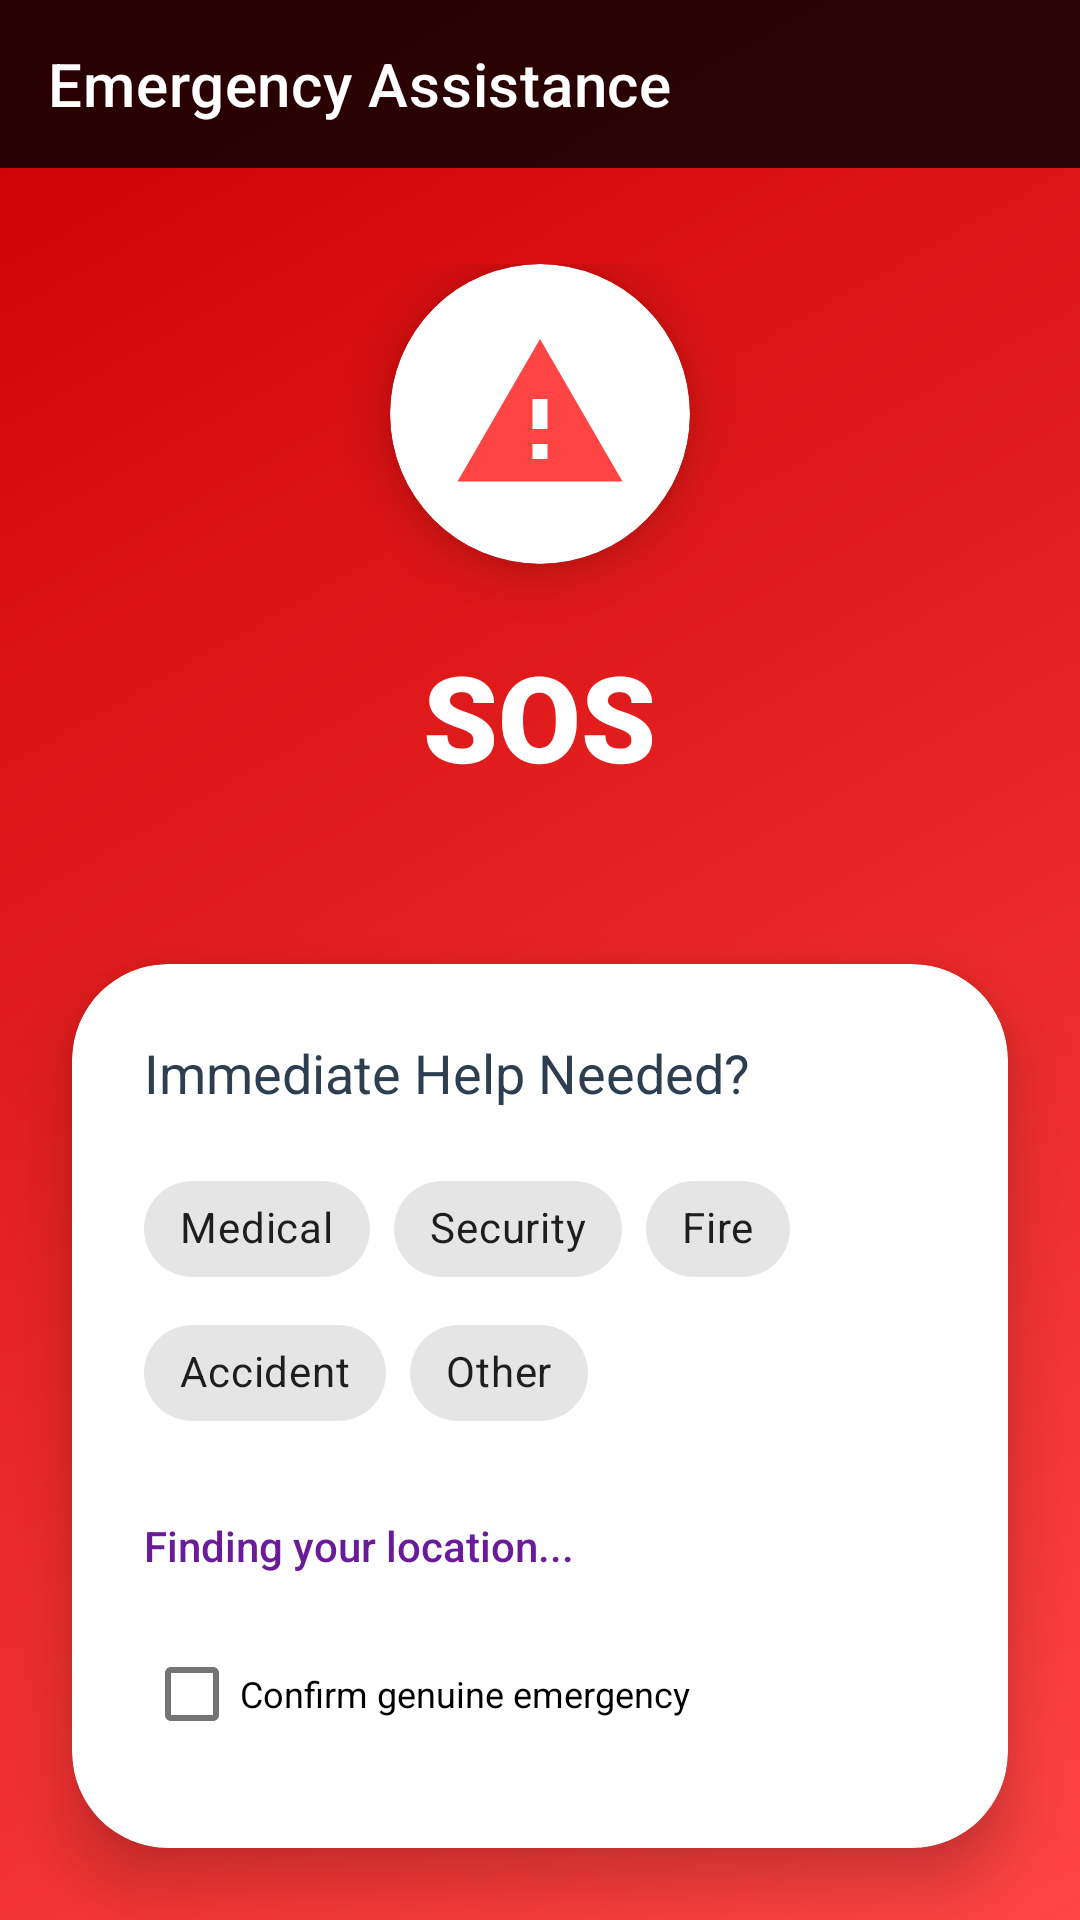

Write the Android layout XML for this screen, with the resource values it uses.
<!-- AndroidManifest.xml: application theme Theme.HustleFix -->
<!-- res/layout/activity_emergency_request.xml -->
<?xml version="1.0" encoding="utf-8"?>
<androidx.constraintlayout.widget.ConstraintLayout xmlns:android="http://schemas.android.com/apk/res/android"
    xmlns:app="http://schemas.android.com/apk/res-auto"
    android:layout_width="match_parent"
    android:layout_height="match_parent"
    android:background="@drawable/gradient_emergency">

    <com.google.android.material.appbar.MaterialToolbar
        android:id="@+id/toolbar"
        android:layout_width="match_parent"
        android:layout_height="?attr/actionBarSize"
        android:background="#CC000000"
        app:title="Emergency Assistance"
        app:titleTextColor="@color/white"
        app:layout_constraintTop_toTopOf="parent" />

    <LinearLayout
        android:id="@+id/llEmergencyHeader"
        android:layout_width="match_parent"
        android:layout_height="wrap_content"
        android:gravity="center"
        android:orientation="vertical"
        android:padding="32dp"
        app:layout_constraintTop_toBottomOf="@id/toolbar">

        <com.google.android.material.card.MaterialCardView
            android:layout_width="100dp"
            android:layout_height="100dp"
            app:cardCornerRadius="50dp"
            app:cardElevation="8dp"
            app:cardBackgroundColor="@color/white">

            <ImageView
                android:layout_width="60dp"
                android:layout_height="60dp"
                android:layout_gravity="center"
                android:src="@drawable/ic_emergency" />

        </com.google.android.material.card.MaterialCardView>

        <TextView
            android:layout_width="wrap_content"
            android:layout_height="wrap_content"
            android:layout_marginTop="24dp"
            android:fontFamily="sans-serif-black"
            android:text="SOS"
            android:textColor="@color/white"
            android:textSize="40sp" />

    </LinearLayout>

    <com.google.android.material.card.MaterialCardView
        android:layout_width="match_parent"
        android:layout_height="0dp"
        android:layout_margin="24dp"
        app:cardCornerRadius="32dp"
        app:cardElevation="12dp"
        app:layout_constraintBottom_toBottomOf="parent"
        app:layout_constraintTop_toBottomOf="@id/llEmergencyHeader">

        <LinearLayout
            android:layout_width="match_parent"
            android:layout_height="match_parent"
            android:orientation="vertical"
            android:padding="24dp">

            <TextView
                android:layout_width="wrap_content"
                android:layout_height="wrap_content"
                android:text="Immediate Help Needed?"
                android:textSize="18sp"
                android:fontFamily="sans-serif-bold"
                android:textColor="#2C3E50" />

            <com.google.android.material.chip.ChipGroup
                android:id="@+id/chipGroupEmergencyType"
                android:layout_width="match_parent"
                android:layout_height="wrap_content"
                android:layout_marginTop="16dp"
                app:singleSelection="true">

                <com.google.android.material.chip.Chip
                    android:id="@+id/chipMedical"
                    style="@style/Widget.MaterialComponents.Chip.Choice"
                    android:layout_width="wrap_content"
                    android:layout_height="wrap_content"
                    android:text="Medical" />
                <com.google.android.material.chip.Chip
                    android:id="@+id/chipSecurity"
                    style="@style/Widget.MaterialComponents.Chip.Choice"
                    android:layout_width="wrap_content"
                    android:layout_height="wrap_content"
                    android:text="Security" />
                <com.google.android.material.chip.Chip
                    android:id="@+id/chipFire"
                    style="@style/Widget.MaterialComponents.Chip.Choice"
                    android:layout_width="wrap_content"
                    android:layout_height="wrap_content"
                    android:text="Fire" />
                <com.google.android.material.chip.Chip
                    android:id="@+id/chipAccident"
                    style="@style/Widget.MaterialComponents.Chip.Choice"
                    android:layout_width="wrap_content"
                    android:layout_height="wrap_content"
                    android:text="Accident" />
                <com.google.android.material.chip.Chip
                    android:id="@+id/chipOther"
                    style="@style/Widget.MaterialComponents.Chip.Choice"
                    android:layout_width="wrap_content"
                    android:layout_height="wrap_content"
                    android:text="Other" />

            </com.google.android.material.chip.ChipGroup>

            <LinearLayout
                android:layout_width="match_parent"
                android:layout_height="wrap_content"
                android:orientation="horizontal"
                android:gravity="center_vertical"
                android:layout_marginTop="24dp">

                <TextView
                    android:id="@+id/tvLocation"
                    android:layout_width="0dp"
                    android:layout_height="wrap_content"
                    android:layout_weight="1"
                    android:text="Finding your location..."
                    android:textColor="@color/brand_primary"
                    android:fontFamily="sans-serif-medium" />

                <ProgressBar
                    android:id="@+id/progressLocation"
                    android:layout_width="20dp"
                    android:layout_height="20dp"
                    android:visibility="gone" />
            </LinearLayout>

            <com.google.android.material.checkbox.MaterialCheckBox
                android:id="@+id/cbConfirm"
                android:layout_width="match_parent"
                android:layout_height="wrap_content"
                android:text="Confirm genuine emergency"
                android:textSize="12sp"
                android:layout_marginTop="16dp" />

            <View
                android:layout_width="match_parent"
                android:layout_height="0dp"
                android:layout_weight="1" />

            <LinearLayout
                android:layout_width="match_parent"
                android:layout_height="wrap_content"
                android:orientation="horizontal"
                android:layout_marginBottom="16dp">
                <Button android:id="@+id/btnCallPolice" android:layout_width="0dp" android:layout_height="wrap_content" android:layout_weight="1" android:text="Police" android:textSize="10sp" android:layout_marginEnd="4dp" />
                <Button android:id="@+id/btnCallAmbulance" android:layout_width="0dp" android:layout_height="wrap_content" android:layout_weight="1" android:text="Ambulance" android:textSize="10sp" android:layout_marginHorizontal="2dp" />
                <Button android:id="@+id/btnCallFire" android:layout_width="0dp" android:layout_height="wrap_content" android:layout_weight="1" android:text="Fire" android:textSize="10sp" android:layout_marginStart="4dp" />
            </LinearLayout>

            <com.google.android.material.button.MaterialButton
                android:id="@+id/btnSendEmergency"
                android:layout_width="match_parent"
                android:layout_height="64dp"
                android:text="ACTIVATE EMERGENCY"
                android:textSize="16sp"
                android:textStyle="bold"
                app:cornerRadius="24dp"
                app:backgroundTint="#FF5252" />

            
            <View android:id="@+id/cardSuccess" android:layout_width="1dp" android:layout_height="1dp" android:visibility="gone" />

        </LinearLayout>

    </com.google.android.material.card.MaterialCardView>

    <ProgressBar
        android:id="@+id/progressBar"
        android:layout_width="wrap_content"
        android:layout_height="wrap_content"
        android:visibility="gone"
        app:layout_constraintBottom_toBottomOf="parent"
        app:layout_constraintEnd_toEndOf="parent"
        app:layout_constraintStart_toStartOf="parent"
        app:layout_constraintTop_toTopOf="parent" />

</androidx.constraintlayout.widget.ConstraintLayout>
<!-- resources referenced by this layout -->
<resources>
  <color name="brand_primary">#6A1B9A</color>
  <color name="white">#FFFFFF</color>
  <!-- drawable gradient_emergency (drawable) -->
  <?xml version="1.0" encoding="utf-8"?>
  <shape xmlns:android="http://schemas.android.com/apk/res/android">
      <gradient
          android:startColor="#FF4444"
          android:endColor="#CC0000"
          android:angle="135"
          android:type="linear" />
  </shape>
  <!-- drawable ic_emergency (drawable) -->
  <vector xmlns:android="http://schemas.android.com/apk/res/android"
      android:width="24dp"
      android:height="24dp"
      android:viewportWidth="24"
      android:viewportHeight="24"
      android:tint="#FF4444">
      <path
          android:fillColor="#FF000000"
          android:pathData="M12,2L1,21h22L12,2zM13,18h-2v-2h2v2zM13,14h-2v-4h2v4z"/>
  </vector>
  <style name="Theme.HustleFix" parent="Theme.MaterialComponents.DayNight.NoActionBar">
          <item name="colorPrimary">@color/colorPrimary</item>
          <item name="colorPrimaryVariant">@color/colorPrimaryDark</item>
          <item name="colorOnPrimary">@color/white</item>
          <item name="colorSecondary">@color/colorAccent</item>
          <item name="colorSecondaryVariant">@color/teal_700</item>
          <item name="colorOnSecondary">@color/black</item>
          <item name="android:statusBarColor">?attr/colorPrimaryVariant</item>
      </style>
  <color name="colorPrimary">#6A1B9A</color>
  <color name="colorPrimaryDark">#4A148C</color>
  <color name="colorAccent">#00BFA5</color>
  <color name="teal_700">#018786</color>
  <color name="black">#000000</color>
</resources>
